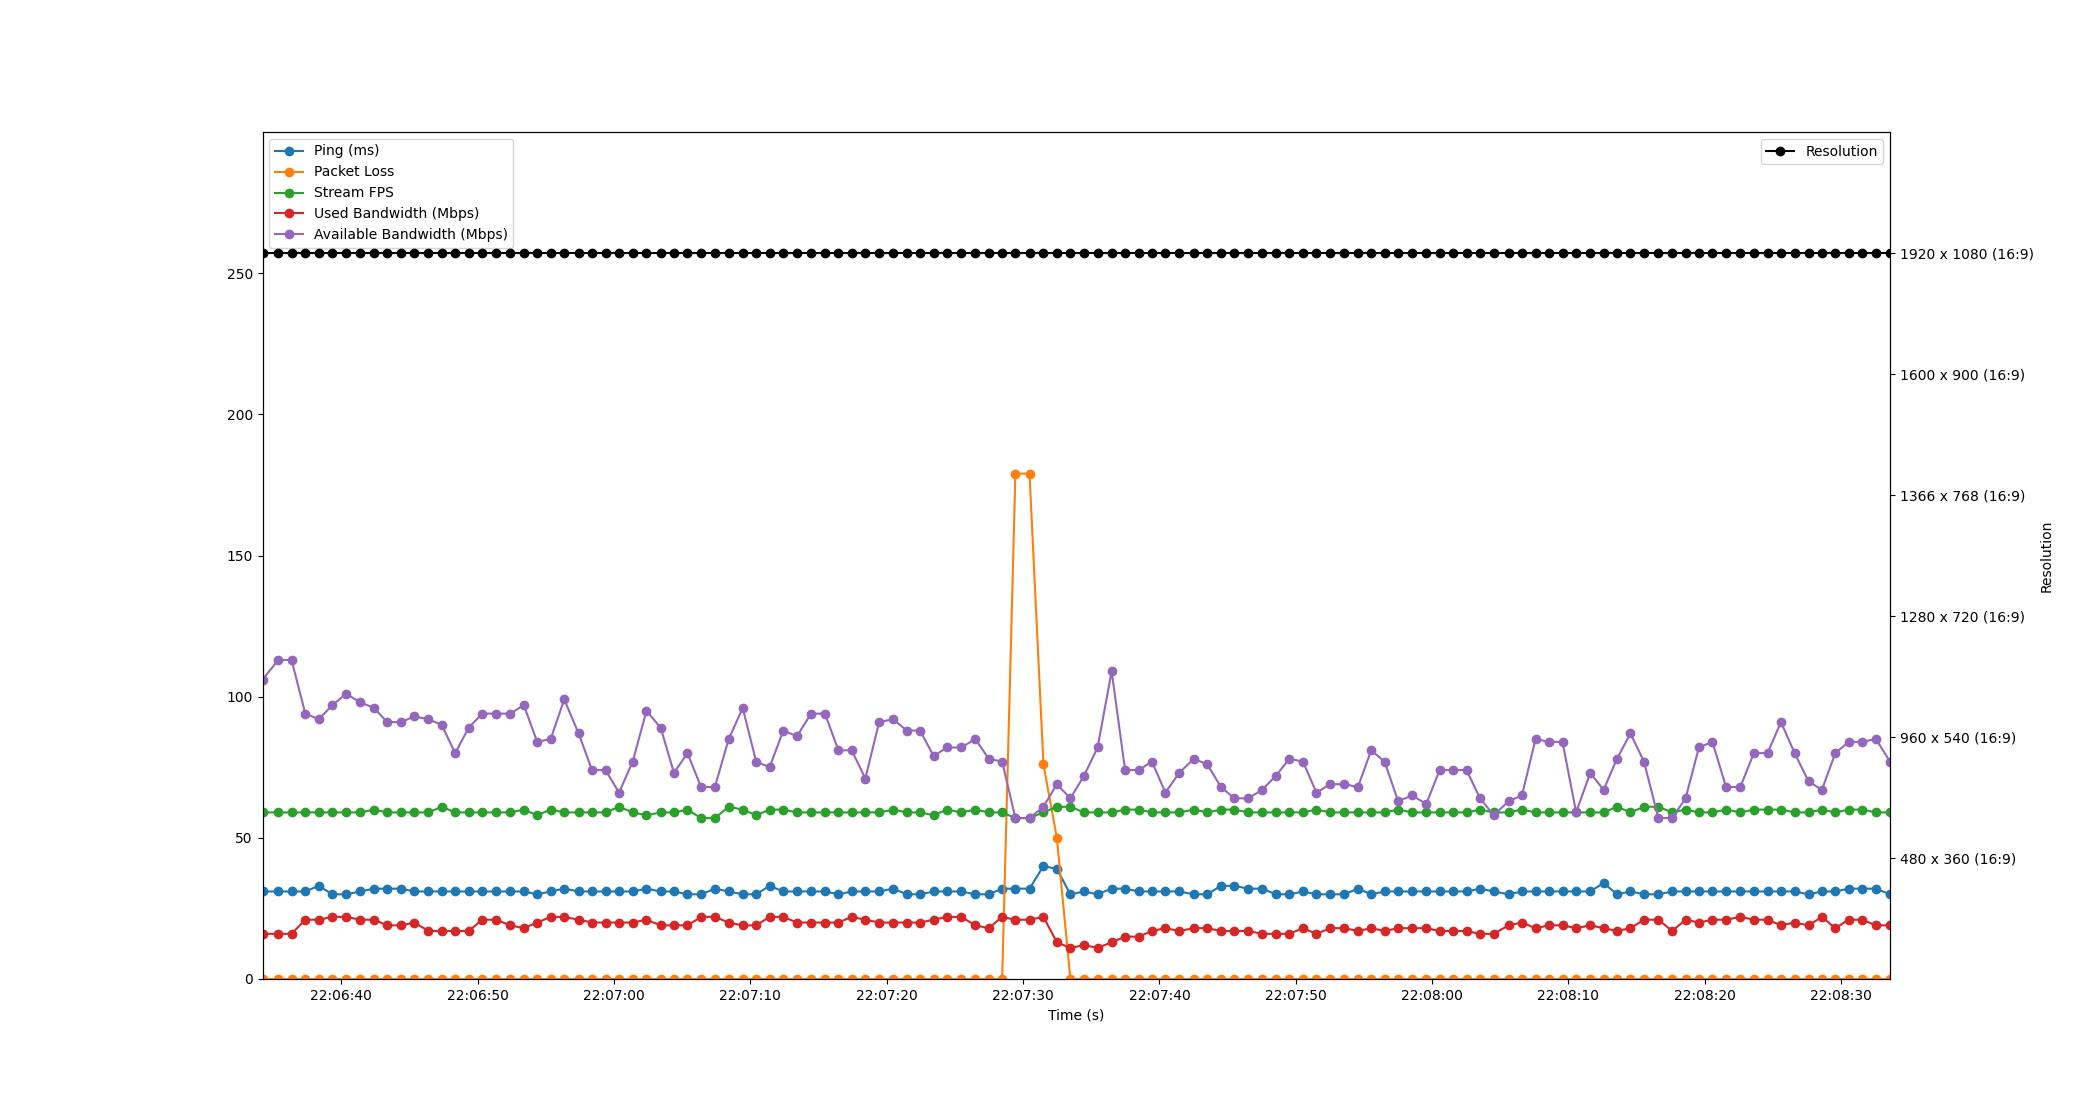

The table this chart was drawn from, first rows:
Time, Timestamp, Ping, Packet Loss, Stream FPS, Used Bandwidth, Resolution, Available Bandwidth
1.9073486328125e-06, 2023-07-20 22:06:34.217239, 31, 0, 59, 16, 1920 x 1080 (16:9), 106
1.156, 2023-07-20 22:06:35.373707, 31, 0, 59, 16, 1920 x 1080 (16:9), 113
2.131, 2023-07-20 22:06:36.347883, 31, 0, 59, 16, 1920 x 1080 (16:9), 113
3.139, 2023-07-20 22:06:37.356228, 31, 0, 59, 21, 1920 x 1080 (16:9), 94
4.13, 2023-07-20 22:06:38.346789, 33, 0, 59, 21, 1920 x 1080 (16:9), 92
5.119, 2023-07-20 22:06:39.336202, 30, 0, 59, 22, 1920 x 1080 (16:9), 97
6.135, 2023-07-20 22:06:40.352132, 30, 0, 59, 22, 1920 x 1080 (16:9), 101
7.174, 2023-07-20 22:06:41.391174, 31, 0, 59, 21, 1920 x 1080 (16:9), 98
8.167, 2023-07-20 22:06:42.383782, 32, 0, 60, 21, 1920 x 1080 (16:9), 96
9.149, 2023-07-20 22:06:43.366565, 32, 0, 59, 19, 1920 x 1080 (16:9), 91
10.15, 2023-07-20 22:06:44.364142, 32, 0, 59, 19, 1920 x 1080 (16:9), 91
11.14, 2023-07-20 22:06:45.358124, 31, 0, 59, 20, 1920 x 1080 (16:9), 93
12.17, 2023-07-20 22:06:46.388218, 31, 0, 59, 17, 1920 x 1080 (16:9), 92
13.15, 2023-07-20 22:06:47.364235, 31, 0, 61, 17, 1920 x 1080 (16:9), 90
14.13, 2023-07-20 22:06:48.348233, 31, 0, 59, 17, 1920 x 1080 (16:9), 80
15.12, 2023-07-20 22:06:49.340247, 31, 0, 59, 17, 1920 x 1080 (16:9), 89
16.11, 2023-07-20 22:06:50.332196, 31, 0, 59, 21, 1920 x 1080 (16:9), 94
17.13, 2023-07-20 22:06:51.344222, 31, 0, 59, 21, 1920 x 1080 (16:9), 94
18.18, 2023-07-20 22:06:52.394915, 31, 0, 59, 19, 1920 x 1080 (16:9), 94
19.16, 2023-07-20 22:06:53.381998, 31, 0, 60, 18, 1920 x 1080 (16:9), 97
20.15, 2023-07-20 22:06:54.365364, 30, 0, 58, 20, 1920 x 1080 (16:9), 84
21.13, 2023-07-20 22:06:55.352203, 31, 0, 60, 22, 1920 x 1080 (16:9), 85
22.13, 2023-07-20 22:06:56.348282, 32, 0, 59, 22, 1920 x 1080 (16:9), 99
23.18, 2023-07-20 22:06:57.401273, 31, 0, 59, 21, 1920 x 1080 (16:9), 87
24.17, 2023-07-20 22:06:58.386814, 31, 0, 59, 20, 1920 x 1080 (16:9), 74
25.16, 2023-07-20 22:06:59.375730, 31, 0, 59, 20, 1920 x 1080 (16:9), 74
26.15, 2023-07-20 22:07:00.368201, 31, 0, 61, 20, 1920 x 1080 (16:9), 66
27.15, 2023-07-20 22:07:01.371656, 31, 0, 59, 20, 1920 x 1080 (16:9), 77
28.16, 2023-07-20 22:07:02.378800, 32, 0, 58, 21, 1920 x 1080 (16:9), 95
29.2, 2023-07-20 22:07:03.420248, 31, 0, 59, 19, 1920 x 1080 (16:9), 89
30.18, 2023-07-20 22:07:04.398631, 31, 0, 59, 19, 1920 x 1080 (16:9), 73
31.17, 2023-07-20 22:07:05.384206, 30, 0, 60, 19, 1920 x 1080 (16:9), 80
32.17, 2023-07-20 22:07:06.384781, 30, 0, 57, 22, 1920 x 1080 (16:9), 68
33.18, 2023-07-20 22:07:07.394967, 32, 0, 57, 22, 1920 x 1080 (16:9), 68
34.2, 2023-07-20 22:07:08.413573, 31, 0, 61, 20, 1920 x 1080 (16:9), 85
35.22, 2023-07-20 22:07:09.438785, 30, 0, 60, 19, 1920 x 1080 (16:9), 96
36.21, 2023-07-20 22:07:10.426045, 30, 0, 58, 19, 1920 x 1080 (16:9), 77
37.19, 2023-07-20 22:07:11.412207, 33, 0, 60, 22, 1920 x 1080 (16:9), 75
38.19, 2023-07-20 22:07:12.411798, 31, 0, 60, 22, 1920 x 1080 (16:9), 88
39.2, 2023-07-20 22:07:13.415303, 31, 0, 59, 20, 1920 x 1080 (16:9), 86
40.24, 2023-07-20 22:07:14.455846, 31, 0, 59, 20, 1920 x 1080 (16:9), 94
41.25, 2023-07-20 22:07:15.469439, 31, 0, 59, 20, 1920 x 1080 (16:9), 94
42.24, 2023-07-20 22:07:16.456212, 30, 0, 59, 20, 1920 x 1080 (16:9), 81
43.21, 2023-07-20 22:07:17.432201, 31, 0, 59, 22, 1920 x 1080 (16:9), 81
44.21, 2023-07-20 22:07:18.431013, 31, 0, 59, 21, 1920 x 1080 (16:9), 71
45.23, 2023-07-20 22:07:19.448254, 31, 0, 59, 20, 1920 x 1080 (16:9), 91
46.26, 2023-07-20 22:07:20.481336, 32, 0, 60, 20, 1920 x 1080 (16:9), 92
47.25, 2023-07-20 22:07:21.464223, 30, 0, 59, 20, 1920 x 1080 (16:9), 88
48.23, 2023-07-20 22:07:22.445422, 30, 0, 59, 20, 1920 x 1080 (16:9), 88
49.22, 2023-07-20 22:07:23.438964, 31, 0, 58, 21, 1920 x 1080 (16:9), 79
50.22, 2023-07-20 22:07:24.436220, 31, 0, 60, 22, 1920 x 1080 (16:9), 82
51.25, 2023-07-20 22:07:25.471417, 31, 0, 59, 22, 1920 x 1080 (16:9), 82
52.29, 2023-07-20 22:07:26.502952, 30, 0, 60, 19, 1920 x 1080 (16:9), 85
53.27, 2023-07-20 22:07:27.482824, 30, 0, 59, 18, 1920 x 1080 (16:9), 78
54.25, 2023-07-20 22:07:28.468203, 32, 0, 59, 22, 1920 x 1080 (16:9), 77
55.22, 2023-07-20 22:07:29.439383, 32, 179, 57, 21, 1920 x 1080 (16:9), 57
56.26, 2023-07-20 22:07:30.474400, 32, 179, 57, 21, 1920 x 1080 (16:9), 57
57.28, 2023-07-20 22:07:31.496225, 40, 76, 59, 22, 1920 x 1080 (16:9), 61
58.26, 2023-07-20 22:07:32.480039, 39, 50, 61, 13, 1920 x 1080 (16:9), 69
59.25, 2023-07-20 22:07:33.470932, 30, 0, 61, 11, 1920 x 1080 (16:9), 64
... 60 more rows
